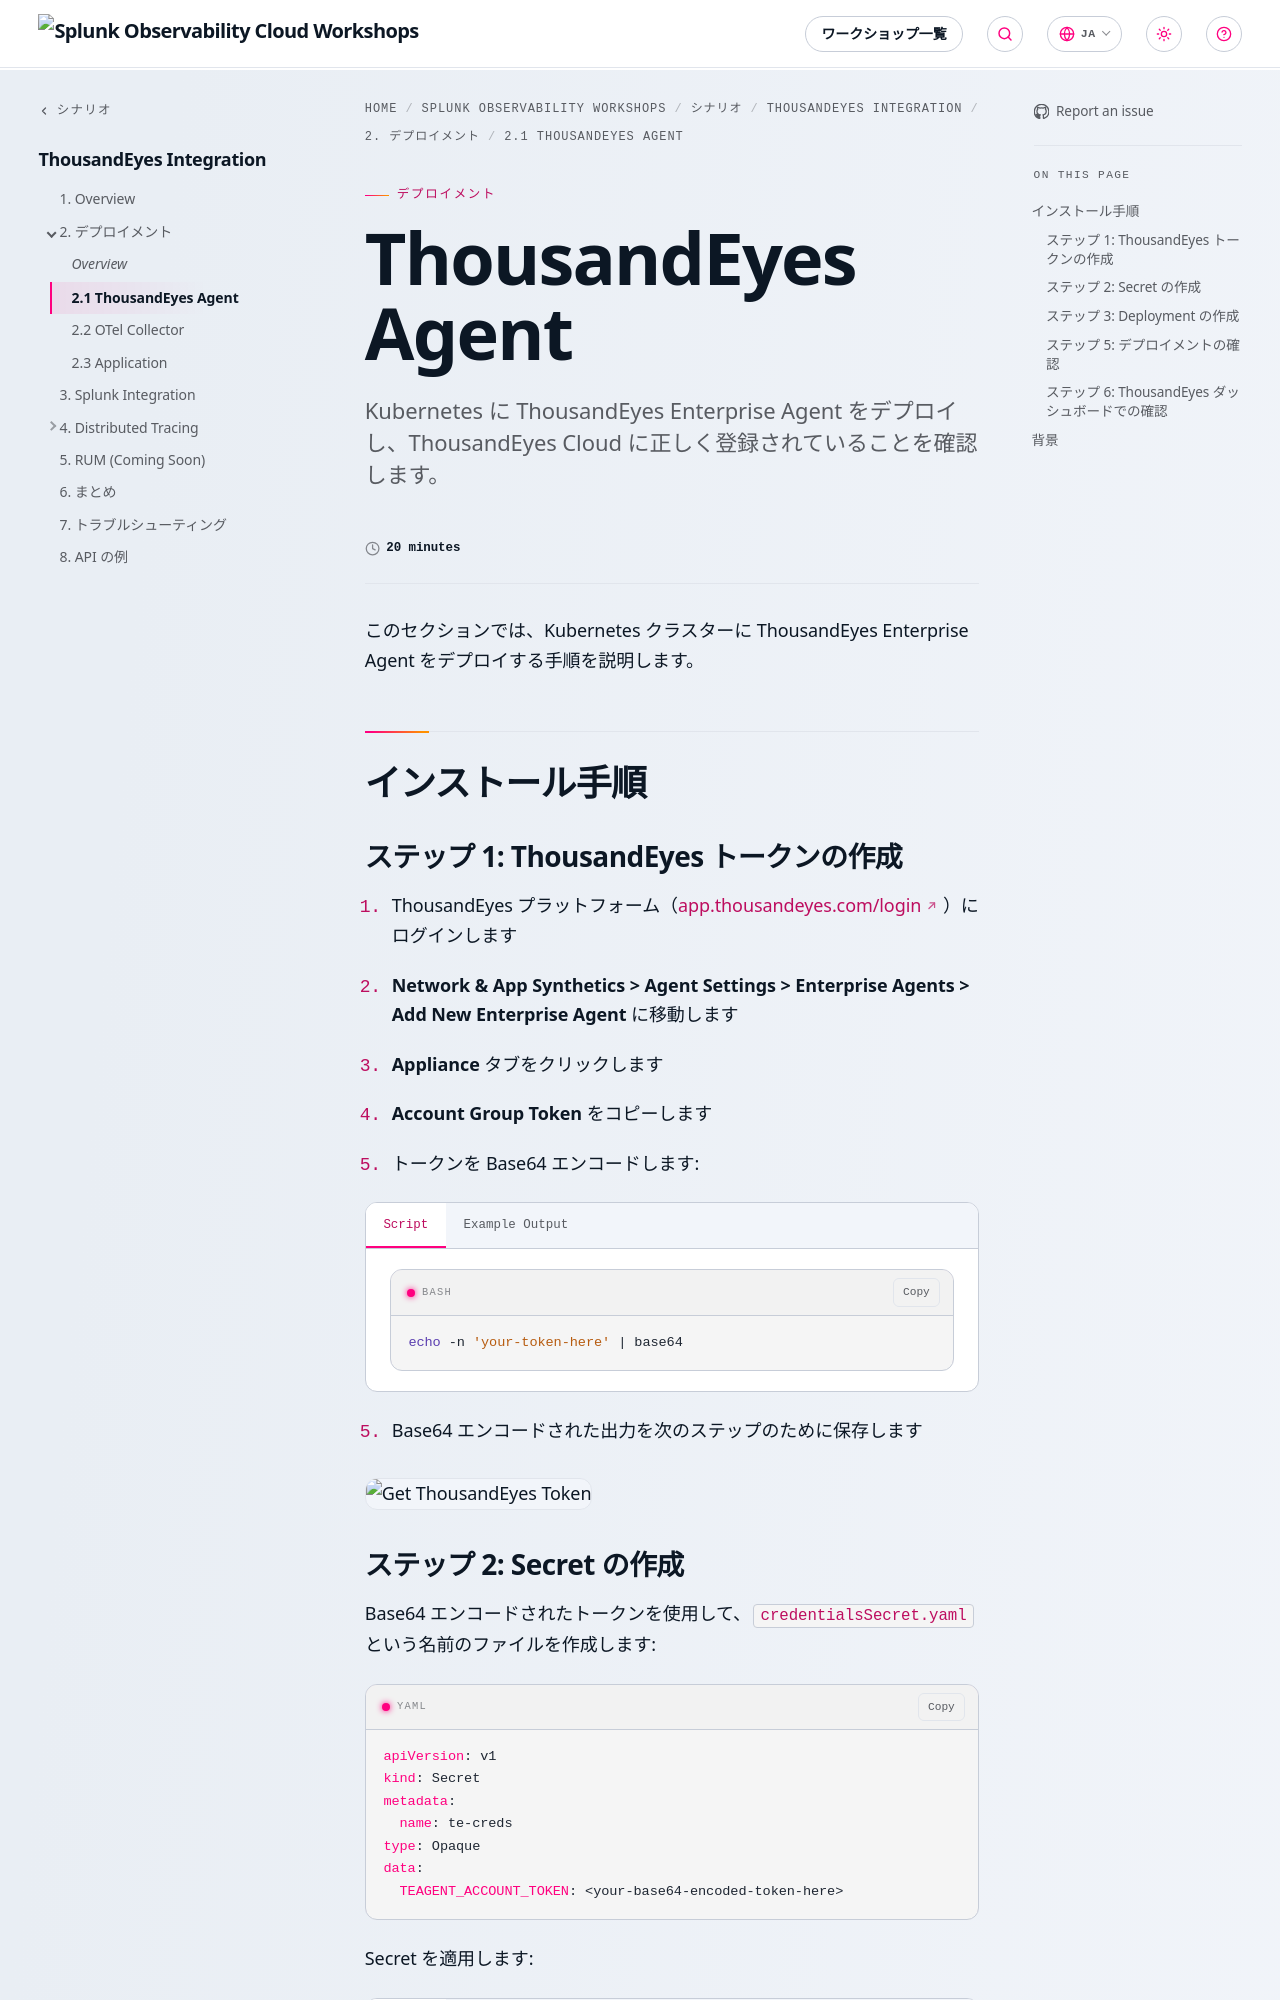

repository: splunk/observability-workshop · page: ja/scenarios/thousandeyes-integration/2-deployment/1_thousandeyes_agent/index.html · generator: mkdocs

---
title: ThousandEyes Agent
linkTitle: 2.1 ThousandEyes Agent
weight: 1
time: 20 minutes
description: Kubernetes に ThousandEyes Enterprise Agent をデプロイし、ThousandEyes Cloud に正しく登録されていることを確認します。
---

このセクションでは、Kubernetes クラスターに ThousandEyes Enterprise Agent をデプロイする手順を説明します。

## インストール手順

### ステップ 1: ThousandEyes トークンの作成

1. ThousandEyes プラットフォーム（[app.thousandeyes.com/login](https://app.thousandeyes.com/login)）にログインします

2. **Network & App Synthetics > Agent Settings > Enterprise Agents > Add New Enterprise Agent** に移動します

3. **Appliance** タブをクリックします

4. **Account Group Token** をコピーします

4. トークンを Base64 エンコードします:

{{< tabs >}}
{{% tab title="Script" %}}

```bash
echo -n 'your-token-here' | base64
```

{{% /tab %}}
{{% tab title="Example Output" %}}

```text
dXabsfuenBabjeTZ3anVvxgyYds0cas=
```

{{% /tab %}}
{{< /tabs >}}

5. Base64 エンコードされた出力を次のステップのために保存します

![Get ThousandEyes Token](../../images/te1.gif?width=45vw)

### ステップ 2: Secret の作成

Base64 エンコードされたトークンを使用して、`credentialsSecret.yaml` という名前のファイルを作成します:

```yaml
apiVersion: v1
kind: Secret
metadata:
  name: te-creds
type: Opaque
data:
  TEAGENT_ACCOUNT_TOKEN: <your-base64-encoded-token-here>
```

Secret を適用します:

{{< tabs >}}
{{% tab title="Script" %}}

```bash
kubectl apply -f credentialsSecret.yaml
```

{{% /tab %}}
{{% tab title="Example Output" %}}

```text
secret/te-creds created
```

{{% /tab %}}
{{< /tabs >}}
